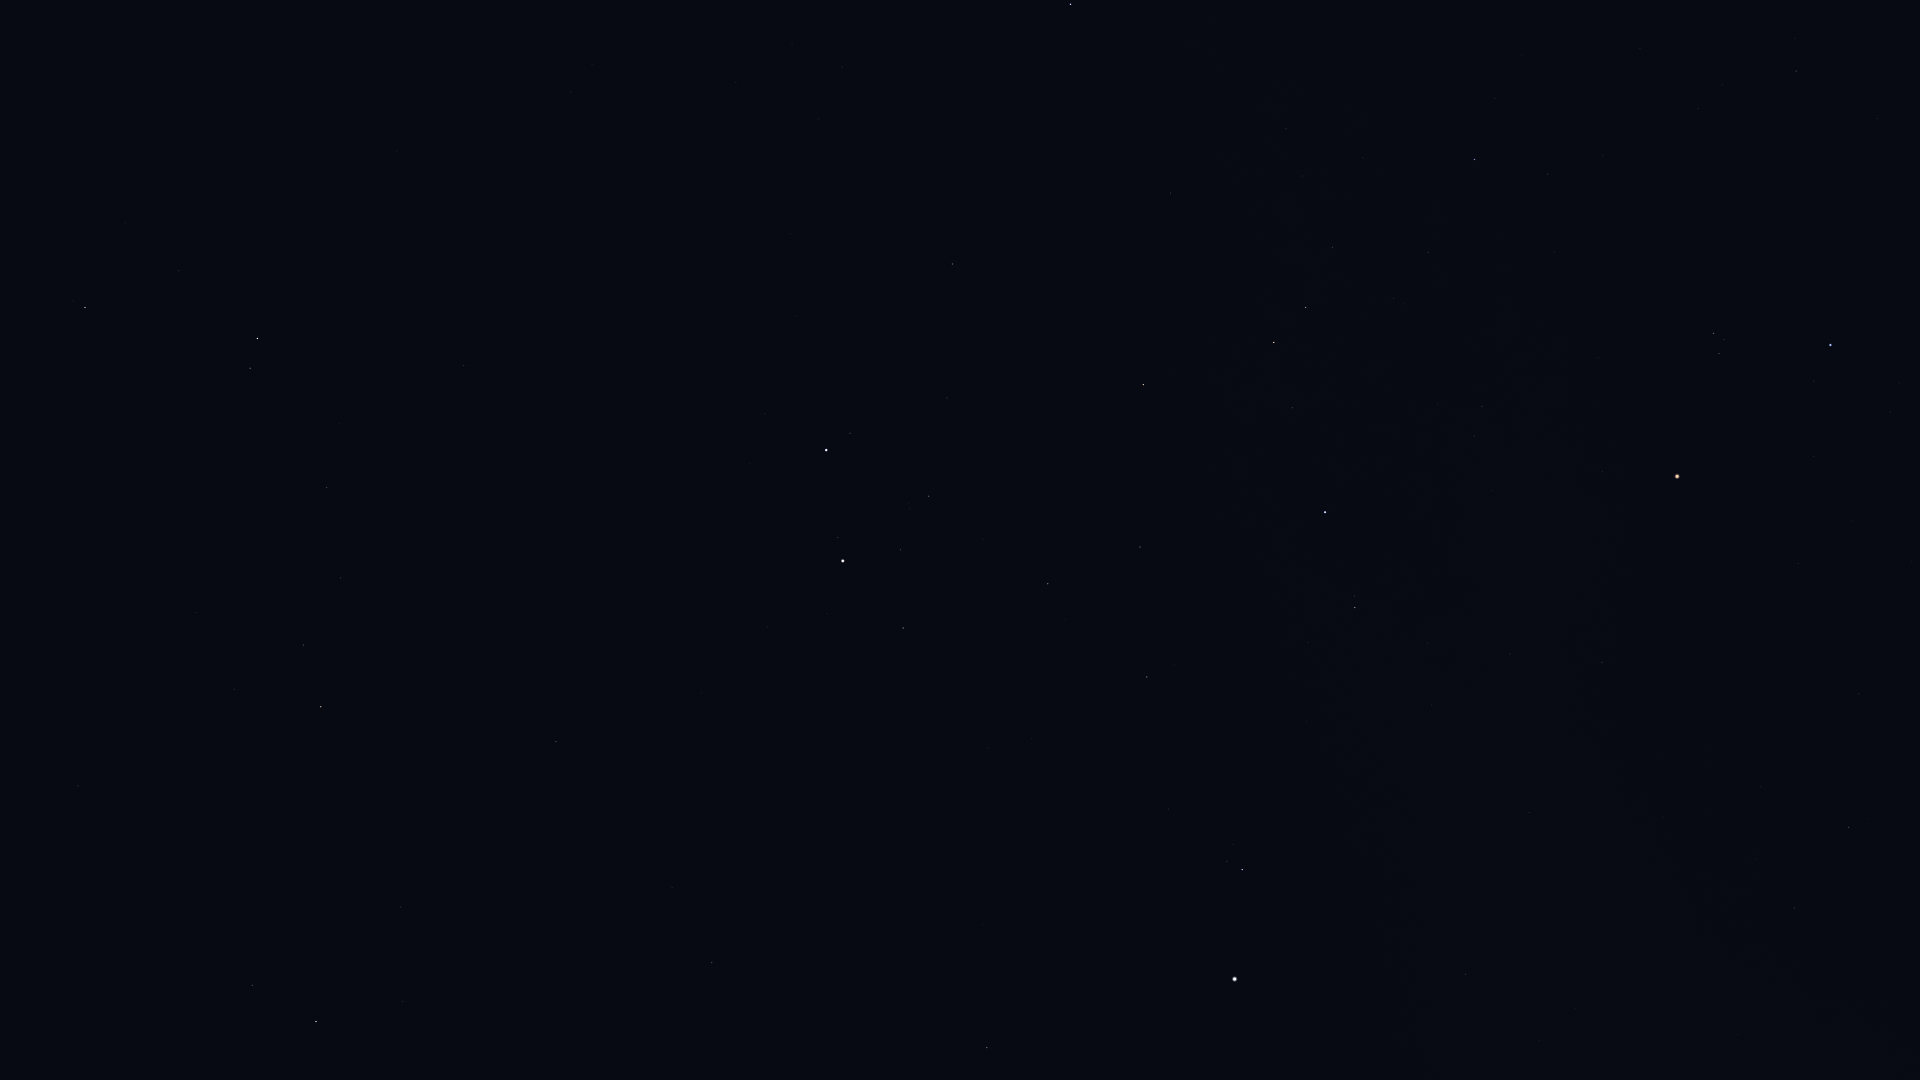

Data behind this chart, as committed beside it:
Star_ID, Name, X, Y
25336, Bellatrix, 1831, 345
26207, Meissa, 1714, 333
26451, Tianguan, 1475, 159
27913, HIP 27913, 1428, 252
27989, Betelgeuse, 1677, 476
28380, Mahasim, 1071, 4
28614, HIP 28614, 1602, 471
28716, HIP 28716, 1394, 298
28734, HIP 28734, 1333, 247
29038, HIP 29038, 1482, 406
29426, HIP 29426, 1474, 436
29434, HIP 29434, 1438, 403
29651, HIP 29651, 1849, 827
29655, HIP 29655, 1306, 307
30343, HIP 30343, 1274, 342
30419, HIP 30419, 1602, 662
30665, HIP 30665, 1432, 522
30860, Lucilinburhuc, 943, 89
30867, HIP 30867, 1795, 908
30883, HIP 30883, 1292, 408
30905, Lusitânia, 1461, 572
31216, HIP 31216, 1510, 654
31681, HIP 31681, 1325, 512
31978, HIP 31978, 1427, 643
32246, HIP 32246, 1143, 385
32362, HIP 32362, 1355, 607
32533, HIP 32533, 1432, 705
32916, Nervia, 833, 137
33018, HIP 33018, 952, 264
33719, Citalá, 1609, 1019
34088, HIP 34088, 1140, 547
34693, HIP 34693, 947, 398
34769, HIP 34769, 1465, 974
35350, HIP 35350, 1147, 677
35550, HIP 35550, 1048, 584
36046, HIP 36046, 929, 496
36145, HIP 36145, 571, 92
36188, Gomeisa, 1242, 869
36850, Castor, 826, 450
36962, HIP 36962, 901, 550
37279, Procyon, 1235, 979
37740, HIP 37740, 903, 628
37826, Pollux, 843, 561
40167, Tegmine, 879, 860
40526, Tarf, 987, 1048
40843, HIP 40843, 701, 692
40881, Piautos, 745, 759
41075, Alsciaukat, 464, 365
42446, Gakyid, 814, 1054
42556, Meleph, 713, 919
42806, Asellus Borealis, 672, 887
42911, Asellus Australis, 712, 963
43587, Copernicus, 534, 768
43674, Stribor, 466, 668
44127, Talitha, 258, 338
44248, HIP 44248, 327, 488
44471, Alkaphrah, 250, 368
44700, HIP 44700, 341, 578
44946, Nahn, 533, 957
45688, HIP 45688, 303, 645
... 7 more rows
